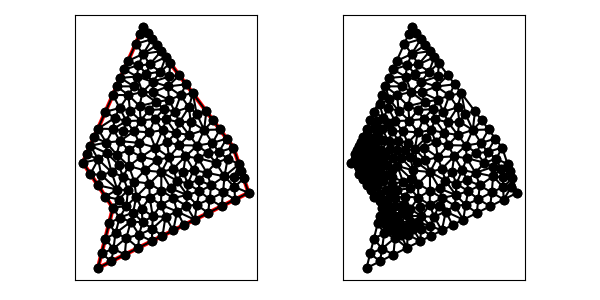

Values plotted in this chart, from the file beside it:
5.000000000000000000e+00, 1.000000000000000000e+01, 7.000000000000000000e+00, 7.000000000000000000e+00, 6.000000000000000000e+00, 3.000000000000000000e+00, 1.600000000000000000e+01, 8.000000000000000000e+00, 1.500000000000000000e+01, 1.100000000000000000e+01, 9.000000000000000000e+00, 1.900000000000000000e+01, 1.461677055154092919e+01, 1.025968273723643698e+01, 1.536754446796632401e+01, 9.897366596101027980e+00, 1.500000000000000000e+01, 1.100000000000000000e+01, 1.499477167316908321e+01, 1.038568311111248832e+01, 0.000000000000000000e+00, 3.689251289601097605e-01
5.000000000000000000e+00, 1.000000000000000000e+01, 7.000000000000000000e+00, 7.000000000000000000e+00, 6.000000000000000000e+00, 3.000000000000000000e+00, 1.600000000000000000e+01, 8.000000000000000000e+00, 1.500000000000000000e+01, 1.100000000000000000e+01, 9.000000000000000000e+00, 1.900000000000000000e+01, 1.257348551639199563e+01, 7.199978400851666294e+00, 1.186241240065216473e+01, 7.139558072907761677e+00, 1.242229123600033702e+01, 6.211145618000168511e+00, 1.228606305101483009e+01, 6.850227363919866086e+00, 1.000000000000000000e+00, 5.000000000000000000e-01
5.000000000000000000e+00, 1.000000000000000000e+01, 7.000000000000000000e+00, 7.000000000000000000e+00, 6.000000000000000000e+00, 3.000000000000000000e+00, 1.600000000000000000e+01, 8.000000000000000000e+00, 1.500000000000000000e+01, 1.100000000000000000e+01, 9.000000000000000000e+00, 1.900000000000000000e+01, 1.500000000000000000e+01, 1.100000000000000000e+01, 1.455000000000000071e+01, 1.159999999999999964e+01, 1.402964864069972784e+01, 1.070296799069969396e+01, 1.452654954689990952e+01, 1.110098933023323298e+01, 0.000000000000000000e+00, 5.000000000000000000e-01
5.000000000000000000e+00, 1.000000000000000000e+01, 7.000000000000000000e+00, 7.000000000000000000e+00, 6.000000000000000000e+00, 3.000000000000000000e+00, 1.600000000000000000e+01, 8.000000000000000000e+00, 1.500000000000000000e+01, 1.100000000000000000e+01, 9.000000000000000000e+00, 1.900000000000000000e+01, 1.440073702517920751e+01, 9.090285894738839190e+00, 1.323392709398266298e+01, 9.329542828171730307e+00, 1.351583351020632406e+01, 8.483823579500747059e+00, 1.371683254312272915e+01, 8.967884100803772185e+00, 0.000000000000000000e+00, 5.000000000000000000e-01
5.000000000000000000e+00, 1.000000000000000000e+01, 7.000000000000000000e+00, 7.000000000000000000e+00, 6.000000000000000000e+00, 3.000000000000000000e+00, 1.600000000000000000e+01, 8.000000000000000000e+00, 1.500000000000000000e+01, 1.100000000000000000e+01, 9.000000000000000000e+00, 1.900000000000000000e+01, 8.964735817960461262e+00, 6.051575941189783592e+00, 8.734171140369902275e+00, 5.211395568595433403e+00, 9.609861005539833911e+00, 5.613481921419700704e+00, 9.102922654623398557e+00, 5.625484477068305900e+00, 0.000000000000000000e+00, 2.570392469801984769e-01
5.000000000000000000e+00, 1.000000000000000000e+01, 7.000000000000000000e+00, 7.000000000000000000e+00, 6.000000000000000000e+00, 3.000000000000000000e+00, 1.600000000000000000e+01, 8.000000000000000000e+00, 1.500000000000000000e+01, 1.100000000000000000e+01, 9.000000000000000000e+00, 1.900000000000000000e+01, 1.341954776792231030e+01, 7.570734520405907553e+00, 1.331671842700025366e+01, 6.658359213500126828e+00, 1.421114561800016851e+01, 7.105572809000084256e+00, 1.364913727097424356e+01, 7.111555514302039249e+00, 1.000000000000000000e+00, 5.000000000000000000e-01
5.000000000000000000e+00, 1.000000000000000000e+01, 7.000000000000000000e+00, 7.000000000000000000e+00, 6.000000000000000000e+00, 3.000000000000000000e+00, 1.600000000000000000e+01, 8.000000000000000000e+00, 1.500000000000000000e+01, 1.100000000000000000e+01, 9.000000000000000000e+00, 1.900000000000000000e+01, 1.184999999999999964e+01, 1.520000000000000107e+01, 1.140000000000000036e+01, 1.580000000000000071e+01, 1.064243618811558534e+01, 1.505519059126247328e+01, 1.129747872937186060e+01, 1.535173019708749109e+01, 0.000000000000000000e+00, 5.000000000000000000e-01
5.000000000000000000e+00, 1.000000000000000000e+01, 7.000000000000000000e+00, 7.000000000000000000e+00, 6.000000000000000000e+00, 3.000000000000000000e+00, 1.600000000000000000e+01, 8.000000000000000000e+00, 1.500000000000000000e+01, 1.100000000000000000e+01, 9.000000000000000000e+00, 1.900000000000000000e+01, 1.274500774889620125e+01, 8.103486357250135441e+00, 1.257348551639199563e+01, 7.199978400851666294e+00, 1.341954776792231030e+01, 7.570734520405907553e+00, 1.291268034440350299e+01, 7.624733092835903392e+00, 0.000000000000000000e+00, 5.000000000000000000e-01
5.000000000000000000e+00, 1.000000000000000000e+01, 7.000000000000000000e+00, 7.000000000000000000e+00, 6.000000000000000000e+00, 3.000000000000000000e+00, 1.600000000000000000e+01, 8.000000000000000000e+00, 1.500000000000000000e+01, 1.100000000000000000e+01, 9.000000000000000000e+00, 1.900000000000000000e+01, 1.018992601868583314e+01, 7.198949712734489026e+00, 1.048907697459994104e+01, 6.405811107124900872e+00, 1.126206035865358146e+01, 6.753743327693258358e+00, 1.064702111731311795e+01, 6.786168049184215789e+00, 0.000000000000000000e+00, 5.000000000000000000e-01
5.000000000000000000e+00, 1.000000000000000000e+01, 7.000000000000000000e+00, 7.000000000000000000e+00, 6.000000000000000000e+00, 3.000000000000000000e+00, 1.600000000000000000e+01, 8.000000000000000000e+00, 1.500000000000000000e+01, 1.100000000000000000e+01, 9.000000000000000000e+00, 1.900000000000000000e+01, 1.341954776792231030e+01, 7.570734520405907553e+00, 1.431237186749577361e+01, 8.021154298758768064e+00, 1.351583351020632406e+01, 8.483823579500747059e+00, 1.374925104854146873e+01, 8.025237466221808447e+00, 0.000000000000000000e+00, 5.000000000000000000e-01
5.000000000000000000e+00, 1.000000000000000000e+01, 7.000000000000000000e+00, 7.000000000000000000e+00, 6.000000000000000000e+00, 3.000000000000000000e+00, 1.600000000000000000e+01, 8.000000000000000000e+00, 1.500000000000000000e+01, 1.100000000000000000e+01, 9.000000000000000000e+00, 1.900000000000000000e+01, 1.431237186749577361e+01, 8.021154298758768064e+00, 1.440073702517920751e+01, 9.090285894738839190e+00, 1.351583351020632406e+01, 8.483823579500747059e+00, 1.407631413429376721e+01, 8.531754590999451437e+00, 0.000000000000000000e+00, 5.000000000000000000e-01
5.000000000000000000e+00, 1.000000000000000000e+01, 7.000000000000000000e+00, 7.000000000000000000e+00, 6.000000000000000000e+00, 3.000000000000000000e+00, 1.600000000000000000e+01, 8.000000000000000000e+00, 1.500000000000000000e+01, 1.100000000000000000e+01, 9.000000000000000000e+00, 1.900000000000000000e+01, 7.000000000000000000e+00, 1.450000000000000000e+01, 7.444880247157506403e+00, 1.362866433459666382e+01, 8.031246666343674789e+00, 1.447728674833376772e+01, 7.492042304500394323e+00, 1.420198369431014385e+01, 0.000000000000000000e+00, 3.888916367426272780e-01
5.000000000000000000e+00, 1.000000000000000000e+01, 7.000000000000000000e+00, 7.000000000000000000e+00, 6.000000000000000000e+00, 3.000000000000000000e+00, 1.600000000000000000e+01, 8.000000000000000000e+00, 1.500000000000000000e+01, 1.100000000000000000e+01, 9.000000000000000000e+00, 1.900000000000000000e+01, 5.500000000000000000e+00, 9.250000000000000000e+00, 6.000000000000000000e+00, 8.500000000000000000e+00, 6.215985282468346362e+00, 9.185656854978898167e+00, 5.905328427489448195e+00, 8.978552284992966648e+00, 1.000000000000000000e+00, 1.474157315961778514e-01
5.000000000000000000e+00, 1.000000000000000000e+01, 7.000000000000000000e+00, 7.000000000000000000e+00, 6.000000000000000000e+00, 3.000000000000000000e+00, 1.600000000000000000e+01, 8.000000000000000000e+00, 1.500000000000000000e+01, 1.100000000000000000e+01, 9.000000000000000000e+00, 1.900000000000000000e+01, 1.440073702517920751e+01, 9.090285894738839190e+00, 1.461677055154092919e+01, 1.025968273723643698e+01, 1.382592226410472236e+01, 9.996066641424366850e+00, 1.428114328027495183e+01, 9.782011757799880414e+00, 0.000000000000000000e+00, 3.749724225482229945e-01
5.000000000000000000e+00, 1.000000000000000000e+01, 7.000000000000000000e+00, 7.000000000000000000e+00, 6.000000000000000000e+00, 3.000000000000000000e+00, 1.600000000000000000e+01, 8.000000000000000000e+00, 1.500000000000000000e+01, 1.100000000000000000e+01, 9.000000000000000000e+00, 1.900000000000000000e+01, 1.274500774889620125e+01, 8.103486357250135441e+00, 1.267930304187057189e+01, 8.840200058205004652e+00, 1.196435626567673971e+01, 8.602797187267810841e+00, 1.246288901881450606e+01, 8.515494534240984237e+00, 0.000000000000000000e+00, 4.323245401677709432e-01
5.000000000000000000e+00, 1.000000000000000000e+01, 7.000000000000000000e+00, 7.000000000000000000e+00, 6.000000000000000000e+00, 3.000000000000000000e+00, 1.600000000000000000e+01, 8.000000000000000000e+00, 1.500000000000000000e+01, 1.100000000000000000e+01, 9.000000000000000000e+00, 1.900000000000000000e+01, 1.440073702517920751e+01, 9.090285894738839190e+00, 1.503248272947248587e+01, 9.022417148973074674e+00, 1.536754446796632401e+01, 9.897366596101027980e+00, 1.493358807420600698e+01, 9.336689879937646097e+00, 0.000000000000000000e+00, 3.689251289601097605e-01
5.000000000000000000e+00, 1.000000000000000000e+01, 7.000000000000000000e+00, 7.000000000000000000e+00, 6.000000000000000000e+00, 3.000000000000000000e+00, 1.600000000000000000e+01, 8.000000000000000000e+00, 1.500000000000000000e+01, 1.100000000000000000e+01, 9.000000000000000000e+00, 1.900000000000000000e+01, 1.264555480075240546e+01, 1.029766022518731816e+01, 1.323392709398266298e+01, 9.329542828171730307e+00, 1.382592226410472236e+01, 9.996066641424366850e+00, 1.323513471961326360e+01, 9.874423231594471773e+00, 0.000000000000000000e+00, 4.926021010192379590e-01
5.000000000000000000e+00, 1.000000000000000000e+01, 7.000000000000000000e+00, 7.000000000000000000e+00, 6.000000000000000000e+00, 3.000000000000000000e+00, 1.600000000000000000e+01, 8.000000000000000000e+00, 1.500000000000000000e+01, 1.100000000000000000e+01, 9.000000000000000000e+00, 1.900000000000000000e+01, 1.267930304187057189e+01, 8.840200058205004652e+00, 1.323392709398266298e+01, 9.329542828171730307e+00, 1.236041666993343391e+01, 9.507564776700604625e+00, 1.275788226859555685e+01, 9.225769221025780453e+00, 0.000000000000000000e+00, 4.339196350038627137e-01
5.000000000000000000e+00, 1.000000000000000000e+01, 7.000000000000000000e+00, 7.000000000000000000e+00, 6.000000000000000000e+00, 3.000000000000000000e+00, 1.600000000000000000e+01, 8.000000000000000000e+00, 1.500000000000000000e+01, 1.100000000000000000e+01, 9.000000000000000000e+00, 1.900000000000000000e+01, 1.123930780396023721e+01, 8.807281279758427672e+00, 1.100151195377278412e+01, 9.590137731501732432e+00, 1.021116904227083744e+01, 9.378550461938752747e+00, 1.081732960000128685e+01, 9.258656491066304284e+00, 0.000000000000000000e+00, 4.594924304241446711e-01
5.000000000000000000e+00, 1.000000000000000000e+01, 7.000000000000000000e+00, 7.000000000000000000e+00, 6.000000000000000000e+00, 3.000000000000000000e+00, 1.600000000000000000e+01, 8.000000000000000000e+00, 1.500000000000000000e+01, 1.100000000000000000e+01, 9.000000000000000000e+00, 1.900000000000000000e+01, 1.100986363401100121e+01, 7.653689859595510292e+00, 1.018992601868583314e+01, 7.198949712734489026e+00, 1.126206035865358146e+01, 6.753743327693258358e+00, 1.082061667045014097e+01, 7.202127633341085300e+00, 0.000000000000000000e+00, 3.953381098442531050e-01
5.000000000000000000e+00, 1.000000000000000000e+01, 7.000000000000000000e+00, 7.000000000000000000e+00, 6.000000000000000000e+00, 3.000000000000000000e+00, 1.600000000000000000e+01, 8.000000000000000000e+00, 1.500000000000000000e+01, 1.100000000000000000e+01, 9.000000000000000000e+00, 1.900000000000000000e+01, 1.600000000000000000e+01, 8.000000000000000000e+00, 1.568377223398316112e+01, 8.948683298050514878e+00, 1.506375286686708037e+01, 8.387806260276583714e+00, 1.558250836695007990e+01, 8.445496519442366790e+00, 1.000000000000000000e+00, 2.919693469141652065e-01
5.000000000000000000e+00, 1.000000000000000000e+01, 7.000000000000000000e+00, 7.000000000000000000e+00, 6.000000000000000000e+00, 3.000000000000000000e+00, 1.600000000000000000e+01, 8.000000000000000000e+00, 1.500000000000000000e+01, 1.100000000000000000e+01, 9.000000000000000000e+00, 1.900000000000000000e+01, 1.421114561800016851e+01, 7.105572809000084256e+00, 1.510557280900008337e+01, 7.552786404500041684e+00, 1.431237186749577361e+01, 8.021154298758768064e+00, 1.454303009816534065e+01, 7.559837837419631335e+00, 1.000000000000000000e+00, 5.000000000000000000e-01
5.000000000000000000e+00, 1.000000000000000000e+01, 7.000000000000000000e+00, 7.000000000000000000e+00, 6.000000000000000000e+00, 3.000000000000000000e+00, 1.600000000000000000e+01, 8.000000000000000000e+00, 1.500000000000000000e+01, 1.100000000000000000e+01, 9.000000000000000000e+00, 1.900000000000000000e+01, 1.440073702517920751e+01, 9.090285894738839190e+00, 1.382592226410472236e+01, 9.996066641424366850e+00, 1.323392709398266298e+01, 9.329542828171730307e+00, 1.382019546108886487e+01, 9.471965121444979374e+00, 0.000000000000000000e+00, 4.926021010192379590e-01
5.000000000000000000e+00, 1.000000000000000000e+01, 7.000000000000000000e+00, 7.000000000000000000e+00, 6.000000000000000000e+00, 3.000000000000000000e+00, 1.600000000000000000e+01, 8.000000000000000000e+00, 1.500000000000000000e+01, 1.100000000000000000e+01, 9.000000000000000000e+00, 1.900000000000000000e+01, 1.431237186749577361e+01, 8.021154298758768064e+00, 1.510557280900008337e+01, 7.552786404500041684e+00, 1.506375286686708037e+01, 8.387806260276583714e+00, 1.482723251445431423e+01, 7.987248987845131154e+00, 1.000000000000000000e+00, 4.888614612955270999e-01
5.000000000000000000e+00, 1.000000000000000000e+01, 7.000000000000000000e+00, 7.000000000000000000e+00, 6.000000000000000000e+00, 3.000000000000000000e+00, 1.600000000000000000e+01, 8.000000000000000000e+00, 1.500000000000000000e+01, 1.100000000000000000e+01, 9.000000000000000000e+00, 1.900000000000000000e+01, 1.461677055154092919e+01, 1.025968273723643698e+01, 1.440073702517920751e+01, 9.090285894738839190e+00, 1.536754446796632401e+01, 9.897366596101027980e+00, 1.479501734822881964e+01, 9.749111742692100790e+00, 0.000000000000000000e+00, 3.689251289601097605e-01
5.000000000000000000e+00, 1.000000000000000000e+01, 7.000000000000000000e+00, 7.000000000000000000e+00, 6.000000000000000000e+00, 3.000000000000000000e+00, 1.600000000000000000e+01, 8.000000000000000000e+00, 1.500000000000000000e+01, 1.100000000000000000e+01, 9.000000000000000000e+00, 1.900000000000000000e+01, 1.600000000000000000e+01, 8.000000000000000000e+00, 1.506375286686708037e+01, 8.387806260276583714e+00, 1.510557280900008337e+01, 7.552786404500041684e+00, 1.538977522528905517e+01, 7.980197554925541503e+00, 1.000000000000000000e+00, 4.888614612955270999e-01
5.000000000000000000e+00, 1.000000000000000000e+01, 7.000000000000000000e+00, 7.000000000000000000e+00, 6.000000000000000000e+00, 3.000000000000000000e+00, 1.600000000000000000e+01, 8.000000000000000000e+00, 1.500000000000000000e+01, 1.100000000000000000e+01, 9.000000000000000000e+00, 1.900000000000000000e+01, 1.440073702517920751e+01, 9.090285894738839190e+00, 1.431237186749577361e+01, 8.021154298758768064e+00, 1.506375286686708037e+01, 8.387806260276583714e+00, 1.459228725318068598e+01, 8.499748817924730915e+00, 0.000000000000000000e+00, 4.888614612955270999e-01
5.000000000000000000e+00, 1.000000000000000000e+01, 7.000000000000000000e+00, 7.000000000000000000e+00, 6.000000000000000000e+00, 3.000000000000000000e+00, 1.600000000000000000e+01, 8.000000000000000000e+00, 1.500000000000000000e+01, 1.100000000000000000e+01, 9.000000000000000000e+00, 1.900000000000000000e+01, 1.568377223398316112e+01, 8.948683298050514878e+00, 1.503248272947248587e+01, 9.022417148973074674e+00, 1.506375286686708037e+01, 8.387806260276583714e+00, 1.526000261010757697e+01, 8.786302235766724422e+00, 0.000000000000000000e+00, 2.919693469141652065e-01
5.000000000000000000e+00, 1.000000000000000000e+01, 7.000000000000000000e+00, 7.000000000000000000e+00, 6.000000000000000000e+00, 3.000000000000000000e+00, 1.600000000000000000e+01, 8.000000000000000000e+00, 1.500000000000000000e+01, 1.100000000000000000e+01, 9.000000000000000000e+00, 1.900000000000000000e+01, 1.568377223398316112e+01, 8.948683298050514878e+00, 1.552565835097474256e+01, 9.423024947075770541e+00, 1.503248272947248587e+01, 9.022417148973074674e+00, 1.541397110481013044e+01, 9.131375131366453957e+00, 0.000000000000000000e+00, 2.515560673917291434e-01
5.000000000000000000e+00, 1.000000000000000000e+01, 7.000000000000000000e+00, 7.000000000000000000e+00, 6.000000000000000000e+00, 3.000000000000000000e+00, 1.600000000000000000e+01, 8.000000000000000000e+00, 1.500000000000000000e+01, 1.100000000000000000e+01, 9.000000000000000000e+00, 1.900000000000000000e+01, 1.536754446796632401e+01, 9.897366596101027980e+00, 1.503248272947248587e+01, 9.022417148973074674e+00, 1.552565835097474256e+01, 9.423024947075770541e+00, 1.530856184947118415e+01, 9.447602897383291065e+00, 0.000000000000000000e+00, 2.515560673917291434e-01
5.000000000000000000e+00, 1.000000000000000000e+01, 7.000000000000000000e+00, 7.000000000000000000e+00, 6.000000000000000000e+00, 3.000000000000000000e+00, 1.600000000000000000e+01, 8.000000000000000000e+00, 1.500000000000000000e+01, 1.100000000000000000e+01, 9.000000000000000000e+00, 1.900000000000000000e+01, 1.440073702517920751e+01, 9.090285894738839190e+00, 1.506375286686708037e+01, 8.387806260276583714e+00, 1.503248272947248587e+01, 9.022417148973074674e+00, 1.483232420717292399e+01, 8.833503101329499785e+00, 0.000000000000000000e+00, 4.665973747026741503e-01
5.000000000000000000e+00, 1.000000000000000000e+01, 7.000000000000000000e+00, 7.000000000000000000e+00, 6.000000000000000000e+00, 3.000000000000000000e+00, 1.600000000000000000e+01, 8.000000000000000000e+00, 1.500000000000000000e+01, 1.100000000000000000e+01, 9.000000000000000000e+00, 1.900000000000000000e+01, 1.431237186749577361e+01, 8.021154298758768064e+00, 1.341954776792231030e+01, 7.570734520405907553e+00, 1.421114561800016851e+01, 7.105572809000084256e+00, 1.398102175113941747e+01, 7.565820542721586328e+00, 1.000000000000000000e+00, 5.000000000000000000e-01
5.000000000000000000e+00, 1.000000000000000000e+01, 7.000000000000000000e+00, 7.000000000000000000e+00, 6.000000000000000000e+00, 3.000000000000000000e+00, 1.600000000000000000e+01, 8.000000000000000000e+00, 1.500000000000000000e+01, 1.100000000000000000e+01, 9.000000000000000000e+00, 1.900000000000000000e+01, 1.331671842700025366e+01, 6.658359213500126828e+00, 1.341954776792231030e+01, 7.570734520405907553e+00, 1.257348551639199563e+01, 7.199978400851666294e+00, 1.310325057043818653e+01, 7.143024044919233262e+00, 1.000000000000000000e+00, 5.000000000000000000e-01
5.000000000000000000e+00, 1.000000000000000000e+01, 7.000000000000000000e+00, 7.000000000000000000e+00, 6.000000000000000000e+00, 3.000000000000000000e+00, 1.600000000000000000e+01, 8.000000000000000000e+00, 1.500000000000000000e+01, 1.100000000000000000e+01, 9.000000000000000000e+00, 1.900000000000000000e+01, 1.274500774889620125e+01, 8.103486357250135441e+00, 1.341954776792231030e+01, 7.570734520405907553e+00, 1.351583351020632406e+01, 8.483823579500747059e+00, 1.322679634234160950e+01, 8.052681485718929721e+00, 0.000000000000000000e+00, 5.000000000000000000e-01
5.000000000000000000e+00, 1.000000000000000000e+01, 7.000000000000000000e+00, 7.000000000000000000e+00, 6.000000000000000000e+00, 3.000000000000000000e+00, 1.600000000000000000e+01, 8.000000000000000000e+00, 1.500000000000000000e+01, 1.100000000000000000e+01, 9.000000000000000000e+00, 1.900000000000000000e+01, 1.351583351020632406e+01, 8.483823579500747059e+00, 1.323392709398266298e+01, 9.329542828171730307e+00, 1.267930304187057189e+01, 8.840200058205004652e+00, 1.314302121535318690e+01, 8.884522155292494006e+00, 0.000000000000000000e+00, 4.339196350038627137e-01
5.000000000000000000e+00, 1.000000000000000000e+01, 7.000000000000000000e+00, 7.000000000000000000e+00, 6.000000000000000000e+00, 3.000000000000000000e+00, 1.600000000000000000e+01, 8.000000000000000000e+00, 1.500000000000000000e+01, 1.100000000000000000e+01, 9.000000000000000000e+00, 1.900000000000000000e+01, 1.274500774889620125e+01, 8.103486357250135441e+00, 1.192350674977906699e+01, 7.850573594863197613e+00, 1.257348551639199563e+01, 7.199978400851666294e+00, 1.241400000502242129e+01, 7.718012784321666153e+00, 0.000000000000000000e+00, 5.000000000000000000e-01
5.000000000000000000e+00, 1.000000000000000000e+01, 7.000000000000000000e+00, 7.000000000000000000e+00, 6.000000000000000000e+00, 3.000000000000000000e+00, 1.600000000000000000e+01, 8.000000000000000000e+00, 1.500000000000000000e+01, 1.100000000000000000e+01, 9.000000000000000000e+00, 1.900000000000000000e+01, 1.166982903716022513e+01, 9.365597822849402121e+00, 1.196435626567673971e+01, 8.602797187267810841e+00, 1.236041666993343391e+01, 9.507564776700604625e+00, 1.199820065759013232e+01, 9.158653262272606455e+00, 0.000000000000000000e+00, 4.323245401677709432e-01
5.000000000000000000e+00, 1.000000000000000000e+01, 7.000000000000000000e+00, 7.000000000000000000e+00, 6.000000000000000000e+00, 3.000000000000000000e+00, 1.600000000000000000e+01, 8.000000000000000000e+00, 1.500000000000000000e+01, 1.100000000000000000e+01, 9.000000000000000000e+00, 1.900000000000000000e+01, 1.351583351020632406e+01, 8.483823579500747059e+00, 1.267930304187057189e+01, 8.840200058205004652e+00, 1.274500774889620125e+01, 8.103486357250135441e+00, 1.298004810032436573e+01, 8.475836664985294533e+00, 0.000000000000000000e+00, 4.339196350038627137e-01
5.000000000000000000e+00, 1.000000000000000000e+01, 7.000000000000000000e+00, 7.000000000000000000e+00, 6.000000000000000000e+00, 3.000000000000000000e+00, 1.600000000000000000e+01, 8.000000000000000000e+00, 1.500000000000000000e+01, 1.100000000000000000e+01, 9.000000000000000000e+00, 1.900000000000000000e+01, 1.186241240065216473e+01, 7.139558072907761677e+00, 1.257348551639199563e+01, 7.199978400851666294e+00, 1.192350674977906699e+01, 7.850573594863197613e+00, 1.211980155560774186e+01, 7.396703356207541269e+00, 0.000000000000000000e+00, 5.000000000000000000e-01
5.000000000000000000e+00, 1.000000000000000000e+01, 7.000000000000000000e+00, 7.000000000000000000e+00, 6.000000000000000000e+00, 3.000000000000000000e+00, 1.600000000000000000e+01, 8.000000000000000000e+00, 1.500000000000000000e+01, 1.100000000000000000e+01, 9.000000000000000000e+00, 1.900000000000000000e+01, 1.242229123600033702e+01, 6.211145618000168511e+00, 1.331671842700025366e+01, 6.658359213500126828e+00, 1.257348551639199563e+01, 7.199978400851666294e+00, 1.277083172646419484e+01, 6.689827744117320840e+00, 1.000000000000000000e+00, 5.000000000000000000e-01
5.000000000000000000e+00, 1.000000000000000000e+01, 7.000000000000000000e+00, 7.000000000000000000e+00, 6.000000000000000000e+00, 3.000000000000000000e+00, 1.600000000000000000e+01, 8.000000000000000000e+00, 1.500000000000000000e+01, 1.100000000000000000e+01, 9.000000000000000000e+00, 1.900000000000000000e+01, 1.305093577986884235e+01, 1.216688573095044212e+01, 1.216088293046261271e+01, 1.272315744336976984e+01, 1.205291431985403250e+01, 1.184194657030035103e+01, 1.242157767672849644e+01, 1.224399658154018766e+01, 0.000000000000000000e+00, 4.742880313501015577e-01
5.000000000000000000e+00, 1.000000000000000000e+01, 7.000000000000000000e+00, 7.000000000000000000e+00, 6.000000000000000000e+00, 3.000000000000000000e+00, 1.600000000000000000e+01, 8.000000000000000000e+00, 1.500000000000000000e+01, 1.100000000000000000e+01, 9.000000000000000000e+00, 1.900000000000000000e+01, 7.380372690238008460e+00, 7.550159183816806063e+00, 7.895502756833964852e+00, 7.123545159779012259e+00, 7.993711713952351694e+00, 8.180549295176517077e+00, 7.756529053674775298e+00, 7.618084546257445133e+00, 0.000000000000000000e+00, 1.715539449538497629e-01
5.000000000000000000e+00, 1.000000000000000000e+01, 7.000000000000000000e+00, 7.000000000000000000e+00, 6.000000000000000000e+00, 3.000000000000000000e+00, 1.600000000000000000e+01, 8.000000000000000000e+00, 1.500000000000000000e+01, 1.100000000000000000e+01, 9.000000000000000000e+00, 1.900000000000000000e+01, 1.100986363401100121e+01, 7.653689859595510292e+00, 1.126206035865358146e+01, 6.753743327693258358e+00, 1.186241240065216473e+01, 7.139558072907761677e+00, 1.137811213110558128e+01, 7.182330420065510701e+00, 0.000000000000000000e+00, 3.953381098442531050e-01
5.000000000000000000e+00, 1.000000000000000000e+01, 7.000000000000000000e+00, 7.000000000000000000e+00, 6.000000000000000000e+00, 3.000000000000000000e+00, 1.600000000000000000e+01, 8.000000000000000000e+00, 1.500000000000000000e+01, 1.100000000000000000e+01, 9.000000000000000000e+00, 1.900000000000000000e+01, 1.171114561800016851e+01, 5.855572809000084256e+00, 1.242229123600033702e+01, 6.211145618000168511e+00, 1.126206035865358146e+01, 6.753743327693258358e+00, 1.179849907088469685e+01, 6.273487251564503708e+00, 1.000000000000000000e+00, 5.000000000000000000e-01
5.000000000000000000e+00, 1.000000000000000000e+01, 7.000000000000000000e+00, 7.000000000000000000e+00, 6.000000000000000000e+00, 3.000000000000000000e+00, 1.600000000000000000e+01, 8.000000000000000000e+00, 1.500000000000000000e+01, 1.100000000000000000e+01, 9.000000000000000000e+00, 1.900000000000000000e+01, 1.100000000000000000e+01, 5.500000000000000000e+00, 1.048907697459994104e+01, 6.405811107124900872e+00, 1.028885438199983149e+01, 5.144427190999915744e+00, 1.059264378553325692e+01, 5.683412766041605835e+00, 1.000000000000000000e+00, 5.000000000000000000e-01
5.000000000000000000e+00, 1.000000000000000000e+01, 7.000000000000000000e+00, 7.000000000000000000e+00, 6.000000000000000000e+00, 3.000000000000000000e+00, 1.600000000000000000e+01, 8.000000000000000000e+00, 1.500000000000000000e+01, 1.100000000000000000e+01, 9.000000000000000000e+00, 1.900000000000000000e+01, 1.100986363401100121e+01, 7.653689859595510292e+00, 1.186241240065216473e+01, 7.139558072907761677e+00, 1.192350674977906699e+01, 7.850573594863197613e+00, 1.159859426148074313e+01, 7.547940509122156527e+00, 0.000000000000000000e+00, 3.953381098442531050e-01
5.000000000000000000e+00, 1.000000000000000000e+01, 7.000000000000000000e+00, 7.000000000000000000e+00, 6.000000000000000000e+00, 3.000000000000000000e+00, 1.600000000000000000e+01, 8.000000000000000000e+00, 1.500000000000000000e+01, 1.100000000000000000e+01, 9.000000000000000000e+00, 1.900000000000000000e+01, 1.242229123600033702e+01, 6.211145618000168511e+00, 1.186241240065216473e+01, 7.139558072907761677e+00, 1.126206035865358146e+01, 6.753743327693258358e+00, 1.184892133176869322e+01, 6.701482339533729515e+00, 1.000000000000000000e+00, 5.000000000000000000e-01
5.000000000000000000e+00, 1.000000000000000000e+01, 7.000000000000000000e+00, 7.000000000000000000e+00, 6.000000000000000000e+00, 3.000000000000000000e+00, 1.600000000000000000e+01, 8.000000000000000000e+00, 1.500000000000000000e+01, 1.100000000000000000e+01, 9.000000000000000000e+00, 1.900000000000000000e+01, 1.021116904227083744e+01, 9.378550461938752747e+00, 1.020951696405028919e+01, 8.136341033929662458e+00, 1.084547431318596900e+01, 8.285999578976744218e+00, 1.042205343983569854e+01, 8.600297024948387659e+00, 0.000000000000000000e+00, 5.000000000000000000e-01
5.000000000000000000e+00, 1.000000000000000000e+01, 7.000000000000000000e+00, 7.000000000000000000e+00, 6.000000000000000000e+00, 3.000000000000000000e+00, 1.600000000000000000e+01, 8.000000000000000000e+00, 1.500000000000000000e+01, 1.100000000000000000e+01, 9.000000000000000000e+00, 1.900000000000000000e+01, 1.126206035865358146e+01, 6.753743327693258358e+00, 1.100000000000000000e+01, 5.500000000000000000e+00, 1.171114561800016851e+01, 5.855572809000084256e+00, 1.132440199221791666e+01, 6.036438712231113612e+00, 1.000000000000000000e+00, 5.000000000000000000e-01
5.000000000000000000e+00, 1.000000000000000000e+01, 7.000000000000000000e+00, 7.000000000000000000e+00, 6.000000000000000000e+00, 3.000000000000000000e+00, 1.600000000000000000e+01, 8.000000000000000000e+00, 1.500000000000000000e+01, 1.100000000000000000e+01, 9.000000000000000000e+00, 1.900000000000000000e+01, 7.895502756833964852e+00, 7.123545159779012259e+00, 7.000000000000000000e+00, 7.000000000000000000e+00, 7.439461776000247717e+00, 6.343022759202145977e+00, 7.444988177611404190e+00, 6.822189306327053337e+00, 1.000000000000000000e+00, 1.580808290050114417e-01
5.000000000000000000e+00, 1.000000000000000000e+01, 7.000000000000000000e+00, 7.000000000000000000e+00, 6.000000000000000000e+00, 3.000000000000000000e+00, 1.600000000000000000e+01, 8.000000000000000000e+00, 1.500000000000000000e+01, 1.100000000000000000e+01, 9.000000000000000000e+00, 1.900000000000000000e+01, 8.550184120551181266e+00, 7.746907739666047732e+00, 8.338523476536664703e+00, 6.685728171606632131e+00, 8.908780534220975156e+00, 6.936243563108760668e+00, 8.599162710436273116e+00, 7.122959824793813510e+00, 0.000000000000000000e+00, 2.148314404830346525e-01
5.000000000000000000e+00, 1.000000000000000000e+01, 7.000000000000000000e+00, 7.000000000000000000e+00, 6.000000000000000000e+00, 3.000000000000000000e+00, 1.600000000000000000e+01, 8.000000000000000000e+00, 1.500000000000000000e+01, 1.100000000000000000e+01, 9.000000000000000000e+00, 1.900000000000000000e+01, 9.609861005539833911e+00, 5.613481921419700704e+00, 9.642013247080004845e+00, 6.438109460839569920e+00, 8.964735817960461262e+00, 6.051575941189783592e+00, 9.405536690193434524e+00, 6.034389107816352293e+00, 0.000000000000000000e+00, 2.570392469801984769e-01
5.000000000000000000e+00, 1.000000000000000000e+01, 7.000000000000000000e+00, 7.000000000000000000e+00, 6.000000000000000000e+00, 3.000000000000000000e+00, 1.600000000000000000e+01, 8.000000000000000000e+00, 1.500000000000000000e+01, 1.100000000000000000e+01, 9.000000000000000000e+00, 1.900000000000000000e+01, 1.192350674977906699e+01, 7.850573594863197613e+00, 1.123930780396023721e+01, 8.807281279758427672e+00, 1.084547431318596900e+01, 8.285999578976744218e+00, 1.133609628897509047e+01, 8.314618151199455909e+00, 0.000000000000000000e+00, 5.000000000000000000e-01
5.000000000000000000e+00, 1.000000000000000000e+01, 7.000000000000000000e+00, 7.000000000000000000e+00, 6.000000000000000000e+00, 3.000000000000000000e+00, 1.600000000000000000e+01, 8.000000000000000000e+00, 1.500000000000000000e+01, 1.100000000000000000e+01, 9.000000000000000000e+00, 1.900000000000000000e+01, 1.018992601868583314e+01, 7.198949712734489026e+00, 1.100986363401100121e+01, 7.653689859595510292e+00, 1.020951696405028919e+01, 8.136341033929662458e+00, 1.046976887224904118e+01, 7.662993535419886371e+00, 0.000000000000000000e+00, 3.953381098442531050e-01
5.000000000000000000e+00, 1.000000000000000000e+01, 7.000000000000000000e+00, 7.000000000000000000e+00, 6.000000000000000000e+00, 3.000000000000000000e+00, 1.600000000000000000e+01, 8.000000000000000000e+00, 1.500000000000000000e+01, 1.100000000000000000e+01, 9.000000000000000000e+00, 1.900000000000000000e+01, 9.440427118689010300e+00, 7.683514193785553559e+00, 1.018992601868583314e+01, 7.198949712734489026e+00, 1.020951696405028919e+01, 8.136341033929662458e+00, 9.946623367141711469e+00, 7.672934980149901385e+00, 0.000000000000000000e+00, 4.326270581306504437e-01
5.000000000000000000e+00, 1.000000000000000000e+01, 7.000000000000000000e+00, 7.000000000000000000e+00, 6.000000000000000000e+00, 3.000000000000000000e+00, 1.600000000000000000e+01, 8.000000000000000000e+00, 1.500000000000000000e+01, 1.100000000000000000e+01, 9.000000000000000000e+00, 1.900000000000000000e+01, 1.018992601868583314e+01, 7.198949712734489026e+00, 9.642013247080004845e+00, 6.438109460839569920e+00, 1.048907697459994104e+01, 6.405811107124900872e+00, 1.010700541345526027e+01, 6.680956760232986902e+00, 0.000000000000000000e+00, 5.000000000000000000e-01
5.000000000000000000e+00, 1.000000000000000000e+01, 7.000000000000000000e+00, 7.000000000000000000e+00, 6.000000000000000000e+00, 3.000000000000000000e+00, 1.600000000000000000e+01, 8.000000000000000000e+00, 1.500000000000000000e+01, 1.100000000000000000e+01, 9.000000000000000000e+00, 1.900000000000000000e+01, 1.028885438199983149e+01, 5.144427190999915744e+00, 9.609861005539833911e+00, 5.613481921419700704e+00, 9.577708763999662978e+00, 4.788854381999831489e+00, 9.825474717179776718e+00, 5.182254498139815979e+00, 1.000000000000000000e+00, 4.163859717339579158e-01
5.000000000000000000e+00, 1.000000000000000000e+01, 7.000000000000000000e+00, 7.000000000000000000e+00, 6.000000000000000000e+00, 3.000000000000000000e+00, 1.600000000000000000e+01, 8.000000000000000000e+00, 1.500000000000000000e+01, 1.100000000000000000e+01, 9.000000000000000000e+00, 1.900000000000000000e+01, 1.100000000000000000e+01, 5.500000000000000000e+00, 1.126206035865358146e+01, 6.753743327693258358e+00, 1.048907697459994104e+01, 6.405811107124900872e+00, 1.091704577775117535e+01, 6.219851478272719447e+00, 1.000000000000000000e+00, 5.000000000000000000e-01
5.000000000000000000e+00, 1.000000000000000000e+01, 7.000000000000000000e+00, 7.000000000000000000e+00, 6.000000000000000000e+00, 3.000000000000000000e+00, 1.600000000000000000e+01, 8.000000000000000000e+00, 1.500000000000000000e+01, 1.100000000000000000e+01, 9.000000000000000000e+00, 1.900000000000000000e+01, 9.642013247080004845e+00, 6.438109460839569920e+00, 9.440427118689010300e+00, 7.683514193785553559e+00, 8.908780534220975156e+00, 6.936243563108760668e+00, 9.330406966663330692e+00, 7.019289072577961974e+00, 0.000000000000000000e+00, 3.761291201933100181e-01
5.000000000000000000e+00, 1.000000000000000000e+01, 7.000000000000000000e+00, 7.000000000000000000e+00, 6.000000000000000000e+00, 3.000000000000000000e+00, 1.600000000000000000e+01, 8.000000000000000000e+00, 1.500000000000000000e+01, 1.100000000000000000e+01, 9.000000000000000000e+00, 1.900000000000000000e+01, 9.609861005539833911e+00, 5.613481921419700704e+00, 1.048907697459994104e+01, 6.405811107124900872e+00, 9.642013247080004845e+00, 6.438109460839569920e+00, 9.913650409073259340e+00, 6.152467496461390795e+00, 0.000000000000000000e+00, 4.163859717339579158e-01
5.000000000000000000e+00, 1.000000000000000000e+01, 7.000000000000000000e+00, 7.000000000000000000e+00, 6.000000000000000000e+00, 3.000000000000000000e+00, 1.600000000000000000e+01, 8.000000000000000000e+00, 1.500000000000000000e+01, 1.100000000000000000e+01, 9.000000000000000000e+00, 1.900000000000000000e+01, 1.048907697459994104e+01, 6.405811107124900872e+00, 9.609861005539833911e+00, 5.613481921419700704e+00, 1.028885438199983149e+01, 5.144427190999915744e+00, 1.012926412071320215e+01, 5.721240073181506069e+00, 1.000000000000000000e+00, 4.163859717339579158e-01
... 206 more rows
